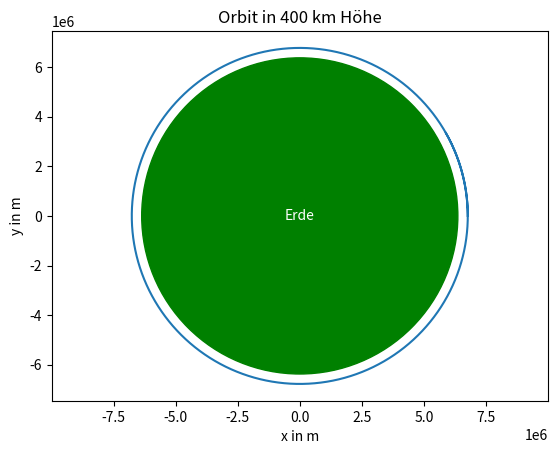

Write the Python code that produced this figure.
import matplotlib.pyplot as plt
import math

#Konstanten
M = 5.972*(10**24) #Erdmasse in kg
R = 6.371*(10**6) #Erdradius in m
G = 6.674*(10**(-11)) # Gravitationskonstante

# FG=FR
# <=> G*M*m/r**2 = m*v**2/r
# <=> v = sqrt(G*M/r)

#Startwerte setzen


r = R + 400000

x = r #am Anfang
y = 0 #am Anfang
vx = 0 #beim Start
vy = math.sqrt(G*M/r)
print("r am Anfang", r)
# Beuschleunigung:
# m*a = G*M*m/r**2
# <=> a = -G*M/r**2, da Richtung Erdmittelpunkt zeigt

#Außerdem:
# cos(a) = x/r, für X-Komponente
# sin(a) = y/r, für Y-Komponente
# => ax = a*x/r
# <=> ax = -G*M*x/(r**3)
# ax = -G*M*x/(r**3)
# ay = -G*M*y/(r**3)

dt = 0.1 #Zeitschritt in Sekunden
# alle x-Orte
xs = []
# alle y-Orte
ys = []


for i in range (60000): 
    # r**2 = x**2 + y**2, Abstand zum Erdmittelpunkt
    # r = sqrt(x**2 + y**2)
    r = math.sqrt(x**2+y**2)
    ax = -G*M*x/(r**3)
    ay = -G*M*y/(r**3)
    
    
    vx = vx + ax*dt
    vy = vy + ay*dt
    
    x = x + vx*dt
    y = y + vy*dt
    

    xs.append(x) 
    ys.append(y)
    
    
plt.plot(xs, ys)
plt.axis("equal")

#Erde zeigen
erde = plt.Circle((0, 0), R, color="green")
plt.gca().add_patch(erde)


plt.title(f"Orbit in 400 km Höhe")
plt.xlabel("x in m")
plt.ylabel("y in m")

plt.text(0, 0, "Erde", ha="center", va="center", color="white")

print("r am Ende", r)

plt.show()
    
